Run: headless pygame with SDL's dummy video driver; simulated clock (each Clock.tick advances the game by its frame time, no real sleeping); random seed 0; keys injected as events and as key.get_pressed() state; no mouse input; restart key C tapped at the start of phases 3 and 4.
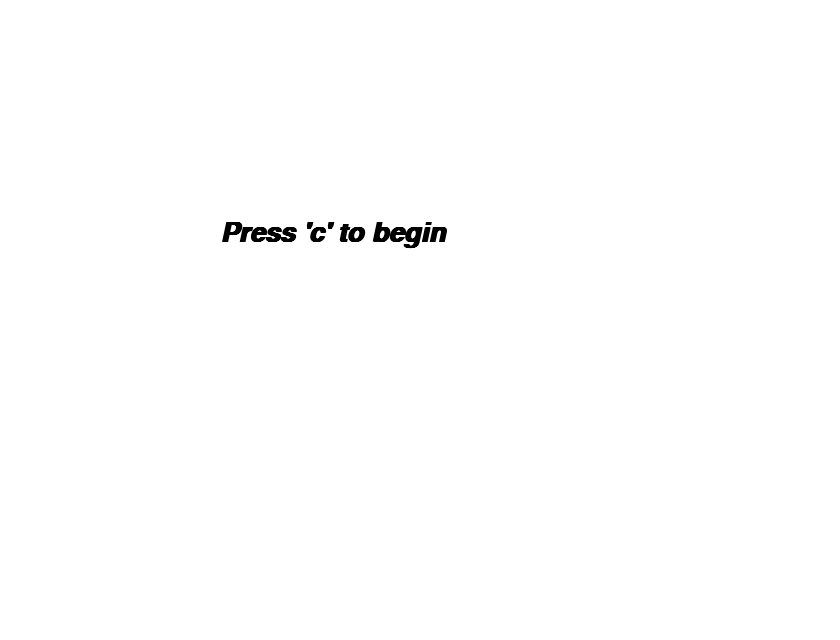
Frame 1 of 4 · flips 1–60 · no input
Frame 2 of 4 · flips 61–180 · tapped SPACE, RETURN · held RIGHT (→), D · screen unchanged from frame 1, image omitted
Frame 3 of 4 · flips 181–300 · tapped C · held DOWN (↓), S · screen unchanged from frame 2, image omitted
Frame 4 of 4 · flips 301–420 · tapped C · held LEFT (←), A, UP (↑), W · screen unchanged from frame 3, image omitted

The pygame program that drew these frames:

import pygame
import random
from pygame.locals import *
from sys import exit

pygame.init()

width = 840
height = 640


pygame.display.set_caption('TesteJogo')

screen = pygame.display.set_mode((width, height))

x=420
y=320

snakesize = 30
applesize = 30

x_m = random.randint(0, 800)
y_m = random.randint(0, 600)

speed = 5
x_control = speed
y_control = speed

pontos = 0
fonte = pygame.font.SysFont('arial', 40, True, True)

snakelength = 5
snakelist = []

die = False
lvl1 = True
lvl1begin = False
start = True
obstaclerun = False
def increasesnake(snakelist):
    for XeY in snakelist:
        pygame.draw.rect(screen, (0, 255, 0), (XeY[0], XeY[1], snakesize, snakesize))

def restartGame():
    global pontos, snakelist, snakelength, x, y, headlist, die, speed

    speed = 5
    pontos = 0
    snakelength = 5
    x = width/2
    y = height/2

    headlist = []
    snakelist = []
    die = False



def buildobstacles():
    global obstacle
    obstaclex = 50
    obstacley = 100
    obsizex = 50
    obsizey = 100

    obstacle = pygame.draw.rect(screen, (0, 0, 255), (obstaclex, obstacley, obsizex, obsizey))


while True:

    while start:

        for event in pygame.event.get():
            if event.type == QUIT:
                pygame.quit()
                exit()

        screen.fill('white')
        startmessage = f'Press \'c\' to begin'
        formatted_startmessage = fonte.render(startmessage, True, 'black')
        screen.blit(formatted_startmessage, (220, 220))
        if pygame.key.get_pressed()[K_c]:
            start = False
        pygame.display.update()


    screen.fill('white')
    snake = pygame.draw.rect(screen, (0, 255, 0), (x, y, snakesize, snakesize))
    apple = pygame.draw.rect(screen, (255, 0, 0), (x_m, y_m, applesize, applesize))


    '''text-messages'''
    message = f'Pontos: {pontos}'
    lvlmessage1 = f'Get 15 points'
    lvlmessage2 = f'get 20 points, watchout the obstacles'
    lvlmessage2b = f'press c to continue'
    formatted_lvlmessage2 = fonte.render(lvlmessage2, True, 'black')
    formatted_lvlmessage2b = fonte.render(lvlmessage2b, True, 'black')
    formatted_lvlmessage1 = fonte.render(lvlmessage1, True, 'black')
    gameOverMessage = f'Você perdeu, aperte \'r\' para reiniciar'
    formatted_gameOver = fonte.render(gameOverMessage, True, 'black')
    formatted_text = fonte.render(message, True, 'black')


    increasesnake(snakelist)

    for event in pygame.event.get():
        if event.type == QUIT:
            pygame.quit()
            exit()

        if pygame.key.get_pressed()[K_d]:
            if x_control == -speed:
                pass
            else:
                x_control = speed
                y_control = 0
        if pygame.key.get_pressed()[K_a]:
            if x_control == speed:
                pass
            else:
                x_control = -speed
                y_control = 0
        if pygame.key.get_pressed()[K_w]:
            if y_control == speed:
                pass
            else:
                y_control = -speed
                x_control = 0
        if pygame.key.get_pressed()[K_s]:
            if y_control == -speed:
                pass
            else:
                y_control = speed
                x_control = 0

    if pontos >= 5:
        while lvl1:
            screen.fill('white')
            screen.blit(formatted_lvlmessage2, (100, 200))
            screen.blit(formatted_lvlmessage2b, (100, 100))
            for event in pygame.event.get():
                if event.type == QUIT:
                    pygame.quit()
                    exit()
            pygame.display.update()
            if pygame.key.get_pressed()[K_c]:
                lvl1 = False
                lvl1begin = True
                obstaclerun = True

        if lvl1begin == True:
            speed = 5
            pontos = 0
            snakelength = 5
            x = width / 2
            y = height / 2

            headlist = []
            snakelist = []
            lvl1begin = False

    if obstaclerun == True:
        buildobstacles()

    if x > width:
        x = 0
    if x < -40:
        x = width - 40
    if y < -40:
        y = height - 40
    if y > height:
        y =  0




    if len(snakelist) > snakelength:
            del snakelist[0]

    headlist = []
    headlist.append(x)
    headlist.append(y)
    snakelist.append(headlist)
    print(headlist)

    '''se a cobra colidir em si mesma'''

    if snakelist.count(headlist) > 1:
        die = True
        while die:
            screen.fill((255,255,255))
            screen.blit(formatted_gameOver,(100, height/2 - 90))
            for event in pygame.event.get():
                if event.type == QUIT:
                    pygame.quit()
                    exit()
                if event.type == KEYDOWN:
                    if event.key == K_r:
                        restartGame()
                        obstaclerun = False
                        lvl1begin = True
            pygame.display.update()

    if snake.colliderect(apple):
        x_m = random.randint(0, 800)
        y_m = random.randint(0, 600)
        pontos = pontos + 1
        snakelength += 3
        speed += 0.2


    x += x_control
    y += y_control




    screen.blit(formatted_text, (0, 500))
    clock = pygame.time.Clock()
    clock.tick(60)
    pygame.display.update()
